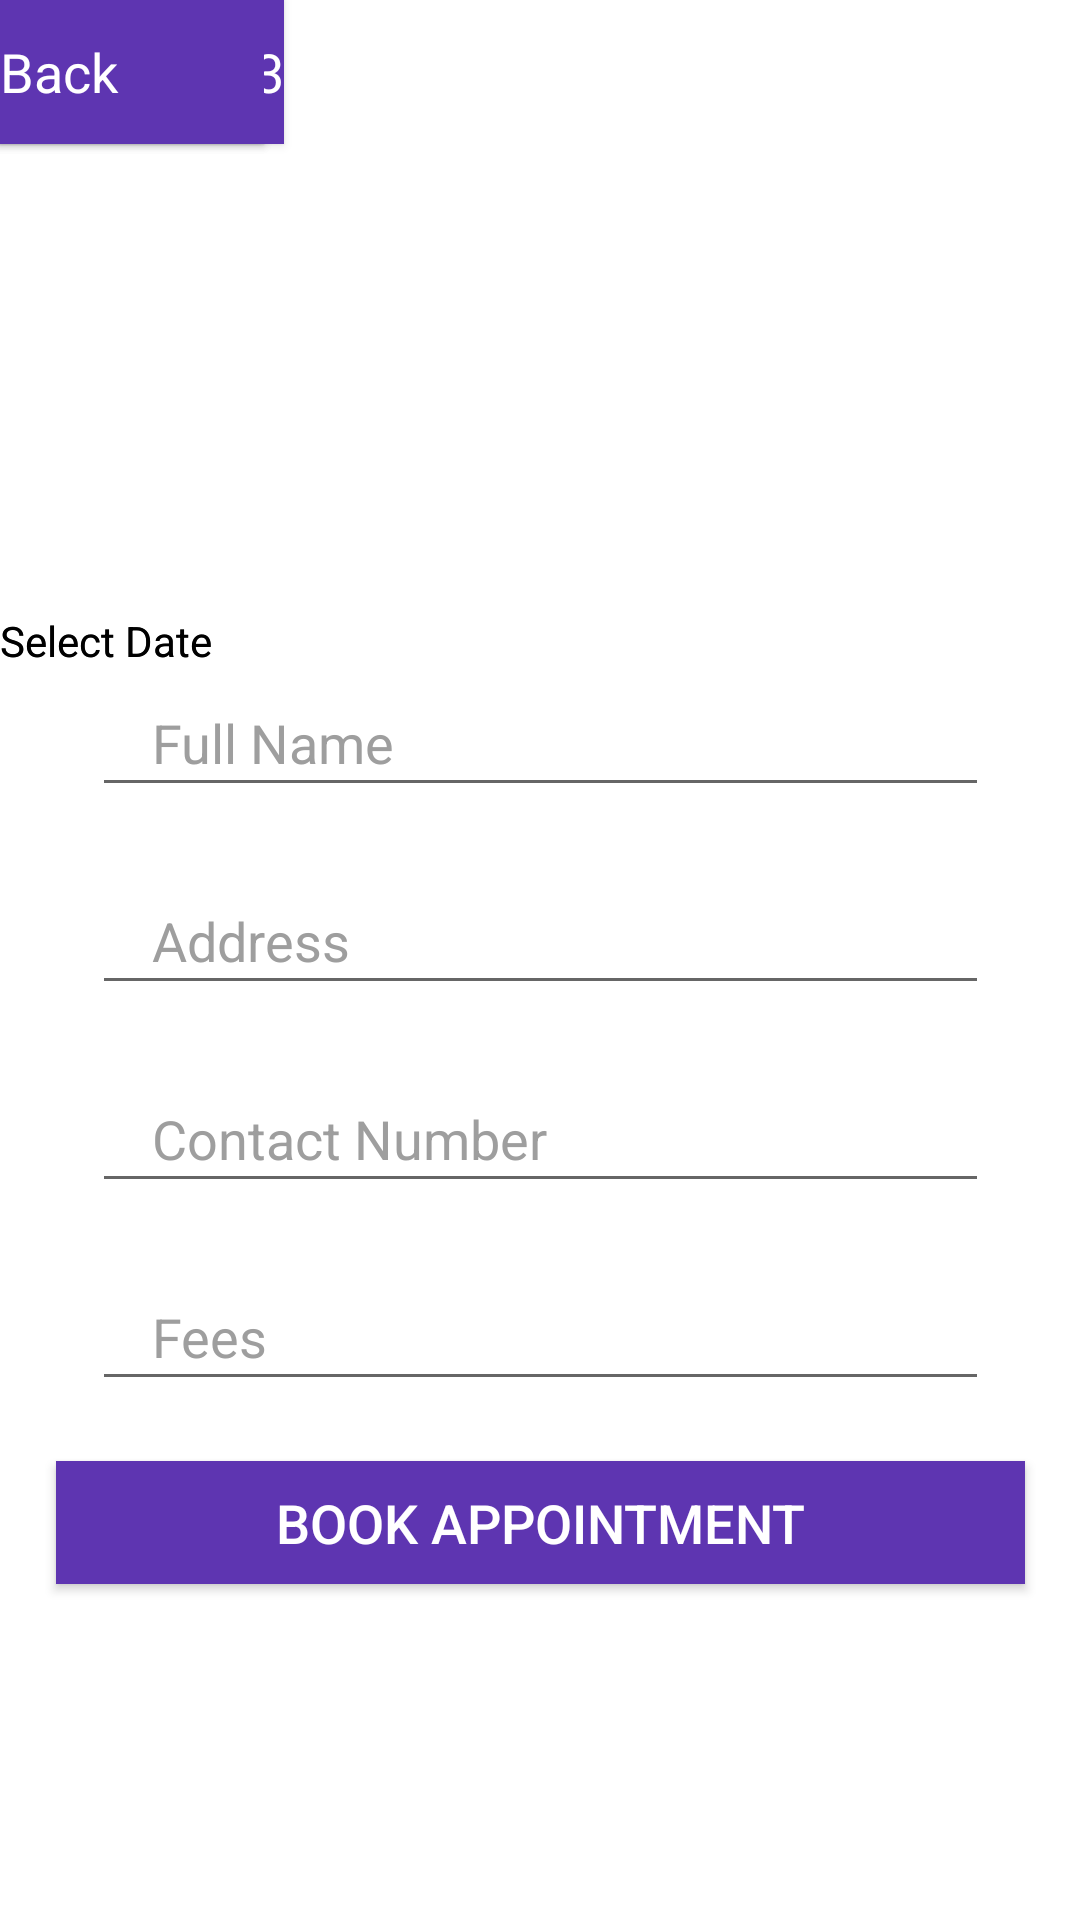

Produce the Android XML layout that renders to this screen, including the resource entries it uses.
<!-- AndroidManifest.xml: application theme Theme.HealthHelp -->
<!-- res/layout/activity_book_appointment.xml -->
<?xml version="1.0" encoding="utf-8"?>
<androidx.constraintlayout.widget.ConstraintLayout xmlns:android="http://schemas.android.com/apk/res/android"
    xmlns:app="http://schemas.android.com/apk/res-auto"
    xmlns:tools="http://schemas.android.com/tools"
    android:layout_width="match_parent"
    android:layout_height="match_parent"
    tools:context=".BookAppointmentActivity">

    <Button
        android:id="@+id/buttonAppTime"
        style="?android:spinnerStyle"
        android:layout_width="wrap_content"
        android:layout_height="wrap_content"
        android:background="#5E35B1"
        android:text="10:00"
        android:textColor="#ffffff"
        android:textSize="18sp"
        tools:layout_editor_absoluteX="57dp"
        tools:layout_editor_absoluteY="525dp" />

    <TextView
        android:id="@+id/textView"
        android:layout_width="wrap_content"
        android:layout_height="fill_parent"
        android:layout_marginTop="204dp"
        android:text="Select Date"
        android:textColor="#000000"
        app:layout_constraintTop_toBottomOf="@+id/editTextAppFees"
        tools:layout_editor_absoluteX="68dp" />

    <EditText
        android:id="@+id/editTextAppFullName"
        android:layout_width="299dp"
        android:layout_height="46dp"
        android:layout_margin="20dp"
        android:layout_marginBottom="24dp"
        android:ems="10"
        android:hint="Full Name"
        android:inputType="textPersonName"         android:paddingLeft="20dp"
        android:textColor="#000000"
        android:textColorHint="#9E9E9E"
        app:layout_constraintBottom_toTopOf="@+id/editTextAppAddress"
        app:layout_constraintEnd_toEndOf="parent"
        app:layout_constraintStart_toStartOf="parent"
        app:layout_constraintTop_toTopOf="parent"
        app:layout_constraintVertical_bias="1.0" />

    <EditText
        android:id="@+id/editTextAppAddress"
        android:layout_width="299dp"
        android:layout_height="46dp"
        android:layout_margin="20dp"
        android:layout_marginBottom="24dp"
        android:ems="10"
        android:hint="Address"
        android:inputType="textPersonName"        android:paddingLeft="20dp"
        android:textColor="#000000"
        android:textColorHint="#9E9E9E"
        app:layout_constraintBottom_toTopOf="@+id/editTextAppContactNumber"
        app:layout_constraintEnd_toEndOf="parent"
        app:layout_constraintStart_toStartOf="parent"
        app:layout_constraintTop_toTopOf="parent"
        app:layout_constraintVertical_bias="1.0" />

    <EditText
        android:id="@+id/editTextAppContactNumber"
        android:layout_width="299dp"
        android:layout_height="46dp"
        android:layout_margin="20dp"
        android:ems="10"
        android:hint="Contact Number"
        android:textColorHint="#9E9E9E"
        android:inputType="textPersonName"        android:paddingLeft="20dp"
        android:textColor="#000000"
        app:layout_constraintBottom_toTopOf="@+id/editTextAppFees"
        app:layout_constraintEnd_toEndOf="parent"
        app:layout_constraintStart_toStartOf="parent" />

    <EditText
        android:id="@+id/editTextAppFees"
        android:layout_width="299dp"
        android:layout_height="46dp"
        android:layout_margin="20dp"
        android:ems="10"
        android:hint="Fees"
        android:inputType="textPersonName"
        android:paddingLeft="20dp"
        android:textColor="#000000"
        android:textColorHint="#9E9E9E"
        app:layout_constraintBottom_toTopOf="@+id/buttonAppBook"
        app:layout_constraintEnd_toEndOf="parent"
        app:layout_constraintStart_toStartOf="parent" />

    <Button
        android:id="@+id/buttonAppBook"
        android:layout_width="323dp"
        android:layout_height="41dp"
        android:layout_marginBottom="112dp"
        android:background="#5E35B1"
        android:text="Book Appointment"
        android:textColor="#ffffff"
        android:textSize="18sp"
        app:layout_constraintBottom_toBottomOf="parent"
        app:layout_constraintEnd_toEndOf="parent"
        app:layout_constraintStart_toStartOf="parent" />

    <TextView
        android:id="@+id/textView3"
        android:layout_width="wrap_content"
        android:layout_height="fill_parent"
        android:layout_marginTop="204dp"
        android:text="Select Date"
        android:textColor="#000000"
        app:layout_constraintTop_toBottomOf="@+id/editTextAppFees"
        tools:layout_editor_absoluteX="255dp" />

    <Button
        android:id="@+id/buttonAppDate"
        style="?android:spinnerStyle"
        android:layout_width="wrap_content"
        android:layout_height="wrap_content"
        android:background="#5E35B1"
        android:text="27/03/2023"
        android:textColor="#ffffff"
        android:textSize="18sp"
        tools:layout_editor_absoluteX="229dp"
        tools:layout_editor_absoluteY="525dp" />

    <Button
        android:id="@+id/buttonAppBack"
        style="?android:spinnerStyle"
        android:layout_width="wrap_content"
        android:layout_height="wrap_content"
        android:background="#5E35B1"
        android:text="Back"
        android:textColor="#ffffff"
        android:textSize="18sp"
        tools:layout_editor_absoluteX="145dp"
        tools:layout_editor_absoluteY="799dp" />


</androidx.constraintlayout.widget.ConstraintLayout>
<!-- resources referenced by this layout -->
<resources>
  <style name="Theme.HealthHelp" parent="Theme.MaterialComponents.DayNight.NoActionBar">
          
          <item name="colorPrimary">@color/purple_500</item>
          <item name="colorPrimaryVariant">@color/purple_700</item>
          <item name="colorOnPrimary">@color/white</item>
          
          <item name="colorSecondary">@color/teal_200</item>
          <item name="colorSecondaryVariant">@color/teal_700</item>
          <item name="colorOnSecondary">@color/black</item>
          
          <item name="android:statusBarColor" tools:targetApi="l">?attr/colorPrimaryVariant</item>
          
      </style>
  <color name="purple_500">#FF6200EE</color>
  <color name="purple_700">#FF3700B3</color>
  <color name="white">#FFFFFFFF</color>
  <color name="teal_200">#FF03DAC5</color>
  <color name="teal_700">#FF018786</color>
  <color name="black">#FF000000</color>
</resources>
